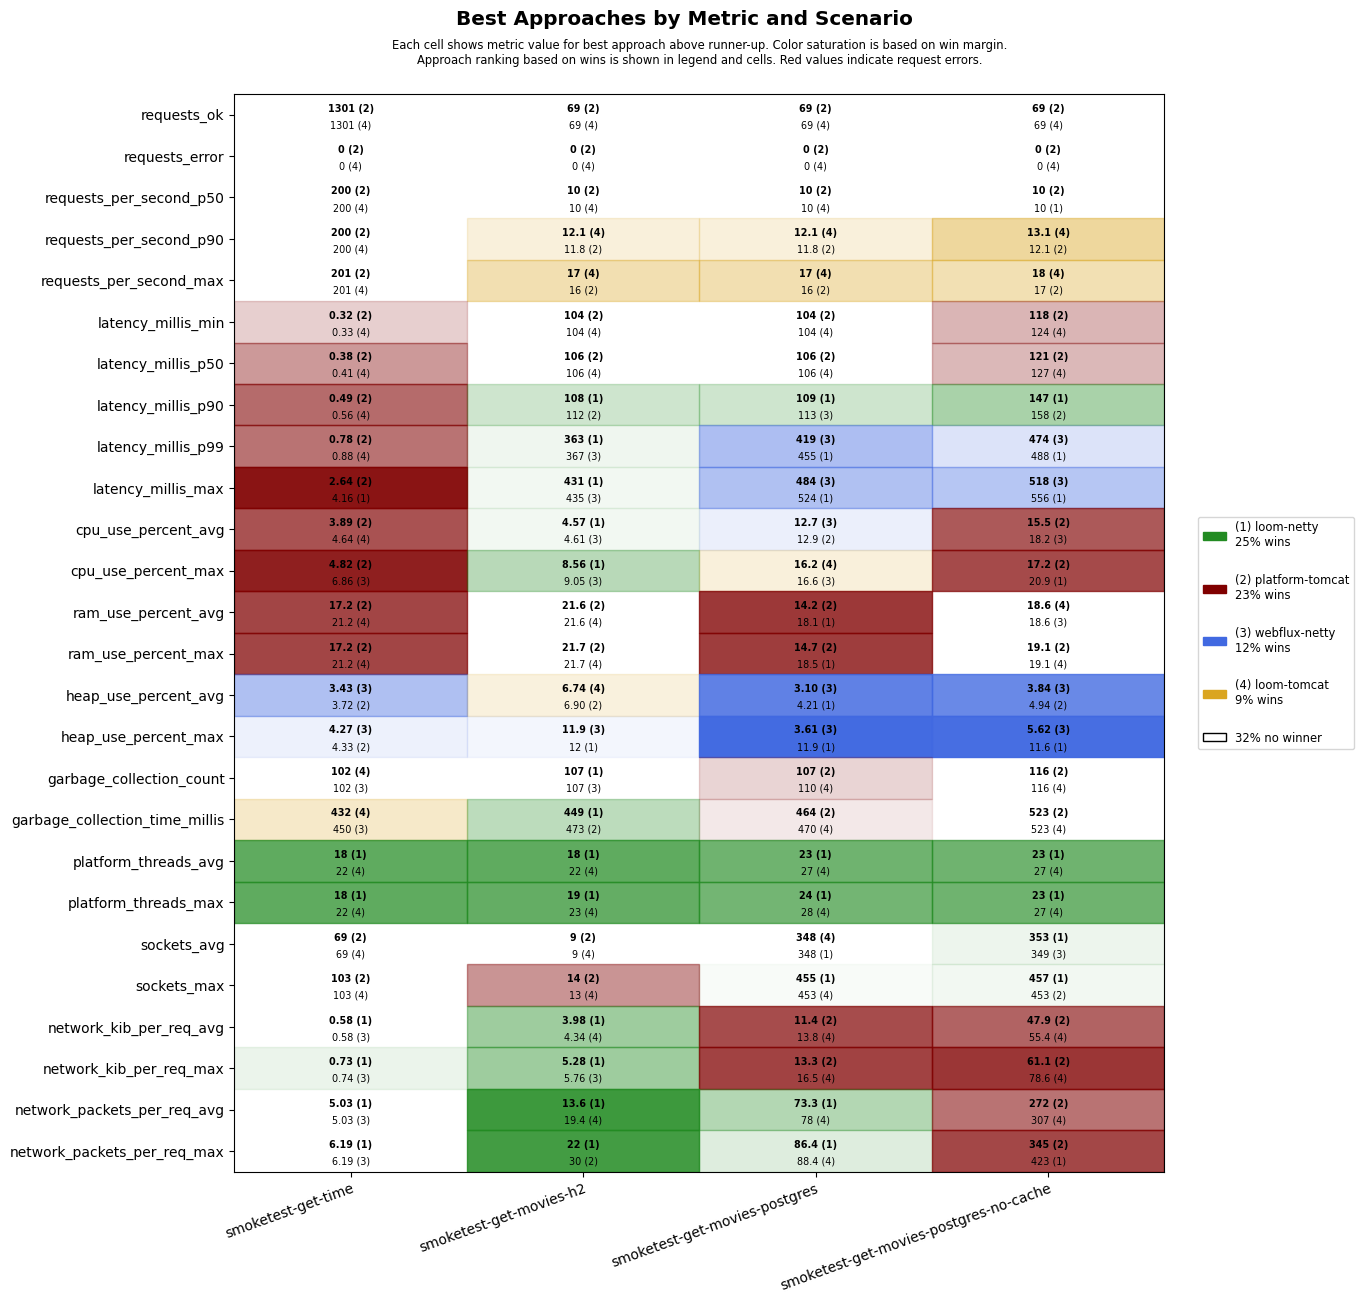

The file beside this chart, header and first rows:
scenario, approach, requests_ok, requests_error, requests_per_second_p50, requests_per_second_p90, requests_per_second_max, latency_millis_min, latency_millis_p50, latency_millis_p90, latency_millis_p99, latency_millis_max, cpu_use_percent_avg, cpu_use_percent_max, ram_use_percent_avg, ram_use_percent_max, heap_use_percent_avg, heap_use_percent_max, garbage_collection_count, garbage_collection_time_millis, platform_threads_avg, platform_threads_max, sockets_avg, sockets_max
smoketest-get-time, platform-tomcat, 1301, 0, 200, 200, 201, 0.32, 0.38, 0.49, 0.78, 2.64, 3.89, 4.82, 17.2, 17.2, 3.72, 4.33, 119, 504, 63, 63, 69, 103
smoketest-get-time, loom-tomcat, 1301, 0, 200, 200, 201, 0.33, 0.41, 0.56, 0.88, 4.69, 4.64, 7.32, 21.2, 21.2, 4.68, 6.01, 102, 432, 22, 22, 69, 103
smoketest-get-time, loom-netty, 1300, 0, 200, 200, 201, 0.40, 0.53, 0.71, 1.25, 4.16, 5.24, 7.77, 21.2, 21.3, 4.74, 6.42, 119, 546, 18, 18, 69, 103
smoketest-get-time, webflux-netty, 1300, 0, 200, 200, 201, 0.40, 0.52, 0.73, 1.26, 5.30, 4.86, 6.86, 21.5, 21.6, 3.43, 4.27, 102, 450, 22, 22, 69, 103
smoketest-get-movies-h2, platform-tomcat, 69, 0, 10, 11.8, 16, 104, 106, 112, 631, 701, 5.32, 9.57, 21.6, 21.7, 6.90, 13.0, 110, 473, 31, 32, 9, 14
smoketest-get-movies-h2, loom-tomcat, 69, 0, 10, 12.1, 17, 104, 106, 146, 642, 709, 4.90, 9.32, 21.6, 21.7, 6.74, 12.7, 110, 480, 22, 23, 9, 13
smoketest-get-movies-h2, loom-netty, 69, 0, 10, 11.2, 14, 104, 106, 108, 363, 431, 4.57, 8.56, 21.7, 21.7, 7.53, 12.0, 107, 449, 18, 19, 9, 13
smoketest-get-movies-h2, webflux-netty, 69, 0, 10, 11.2, 14, 104, 106, 113, 367, 435, 4.61, 9.05, 21.7, 21.8, 7.43, 11.9, 107, 483, 22, 23, 9, 13
smoketest-get-movies-postgres, platform-tomcat, 69, 0, 10, 11.8, 16, 104, 106, 114, 605, 674, 12.9, 17.0, 14.2, 14.7, 8.83, 13.8, 107, 464, 30, 31, 338, 443
smoketest-get-movies-postgres, loom-tomcat, 69, 0, 10, 12.1, 17, 104, 106, 129, 686, 753, 13.3, 16.2, 18.3, 18.8, 7.26, 13.6, 110, 470, 27, 28, 348, 453
smoketest-get-movies-postgres, loom-netty, 69, 0, 10, 11.5, 15, 104, 106, 109, 455, 524, 13.1, 18.2, 18.1, 18.5, 4.21, 11.9, 116, 561, 23, 24, 348, 455
smoketest-get-movies-postgres, webflux-netty, 69, 0, 10, 11.2, 14, 104, 106, 113, 419, 484, 12.7, 16.6, 18.3, 18.7, 3.10, 3.61, 117, 580, 28, 28, 341, 449
smoketest-get-movies-postgres-no-cache, platform-tomcat, 69, 0, 10, 12.1, 17, 118, 121, 158, 698, 767, 15.5, 17.2, 18.7, 19.1, 4.94, 11.7, 116, 523, 30, 30, 347, 453
smoketest-get-movies-postgres-no-cache, loom-tomcat, 69, 0, 9.50, 13.1, 18, 124, 127, 207, 769, 835, 18.6, 23.7, 18.6, 19.1, 6.04, 12.0, 116, 523, 27, 27, 333, 437
smoketest-get-movies-postgres-no-cache, loom-netty, 69, 0, 10, 11.5, 15, 127, 131, 147, 488, 556, 18.5, 20.9, 18.7, 19.1, 5.88, 11.6, 122, 623, 23, 23, 353, 457
smoketest-get-movies-postgres-no-cache, webflux-netty, 69, 0, 10, 11.2, 14, 127, 131, 171, 474, 518, 18.2, 21.0, 18.6, 19.1, 3.84, 5.62, 123, 598, 27, 27, 349, 453
